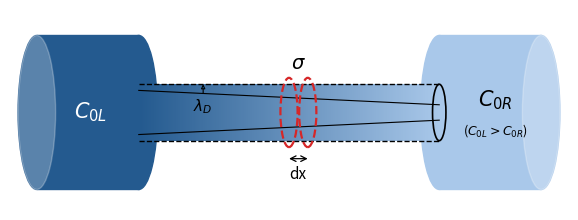

Reproduce this figure in Python. (Note: this script raises an exception after producing the figure.)
"""Schematic of a single charged pore between two reservoirs (matplotlib, no data needed).

    python -m ekpn_viz.schematic docs/figures/single_pore_schematic.png
"""
import sys

import numpy as np


def single_pore_schematic(path="docs/figures/single_pore_schematic.png", dpi=200):
    import matplotlib
    matplotlib.use("Agg")
    import matplotlib.pyplot as plt
    from matplotlib.colors import LinearSegmentedColormap
    from matplotlib.patches import Ellipse, Polygon, Rectangle

    dark, light = "#245a8f", "#a9c8ea"
    cm = LinearSegmentedColormap.from_list("res", [dark, light])
    fig, ax = plt.subplots(figsize=(7.2, 2.6))
    ax.set_xlim(-0.2, 10.2); ax.set_ylim(-1.9, 2.0); ax.set_aspect("equal"); ax.axis("off")

    def cylinder(x0, x1, r, color, face):
        """Side-on cylinder: body + far cap (left) + visible face (right or left)."""
        ax.add_patch(Rectangle((x0, -r), x1 - x0, 2 * r, color=color, zorder=1))
        ax.add_patch(Ellipse((x0, 0), 0.7, 2 * r, color=color, zorder=1))
        ax.add_patch(Ellipse((x1, 0), 0.7, 2 * r, color=color, zorder=1))
        fx = x0 if face == "left" else x1
        ax.add_patch(Ellipse((fx, 0), 0.7, 2 * r, color="white", alpha=0.25, zorder=2))

    # reservoirs
    cylinder(0.3, 2.2, 1.5, dark, "left")
    cylinder(7.8, 9.7, 1.5, light, "right")
    # pore: horizontal gradient from dark to light
    h, x0, x1 = 0.55, 2.2, 7.8
    grad = np.linspace(0, 1, 256)[None, :]
    ax.imshow(grad, extent=(x0, x1, -h, h), cmap=cm, aspect="auto", zorder=3)
    for y in (h, -h):
        ax.plot([x0, x1], [y, y], "k--", lw=1, zorder=4)
    ax.add_patch(Ellipse((x1, 0), 0.25, 2 * h, fill=False, ec="k", lw=1.2, zorder=4))
    # EDL edges: thicker near the dilute side
    xx = np.linspace(x0, x1, 200)
    d = 0.12 + 0.28 * (xx - x0) / (x1 - x0)
    for s in (1, -1):
        ax.plot(xx, s * (h - d), "k-", lw=0.8, zorder=4)
    ax.annotate("", xy=(3.4, h), xytext=(3.4, h - 0.12 - 0.28 * 1.2 / 5.6),
                arrowprops=dict(arrowstyle="-|>", lw=0.8, shrinkA=0, shrinkB=0,
                                mutation_scale=6), zorder=5)
    ax.text(3.4, 0.02, r"$\lambda_D$", ha="center", fontsize=11, zorder=5)
    # differential element
    for xe in (5.0, 5.35):
        ax.add_patch(Ellipse((xe, 0), 0.32, 2 * h + 0.25, fill=False, ec="#d62728", ls="--", lw=1.6, zorder=5))
    ax.annotate("", xy=(4.95, -h - 0.35), xytext=(5.4, -h - 0.35), arrowprops=dict(arrowstyle="<->", lw=0.9))
    ax.text(5.17, -h - 0.75, "dx", ha="center", fontsize=11)
    ax.text(5.17, h + 0.3, r"$\sigma$", ha="center", fontsize=14)
    # labels
    ax.text(1.3, 0.0, r"$C_{0L}$", color="white", ha="center", va="center", fontsize=15, zorder=3)
    ax.text(8.85, 0.25, r"$C_{0R}$", color="k", ha="center", va="center", fontsize=15, zorder=3)
    ax.text(8.85, -0.35, r"($C_{0L} > C_{0R}$)", ha="center", va="center", fontsize=9, zorder=3)
    fig.savefig(path, dpi=dpi, bbox_inches="tight", facecolor="white")
    plt.close(fig)
    return path


if __name__ == "__main__":
    single_pore_schematic(*sys.argv[1:2])
